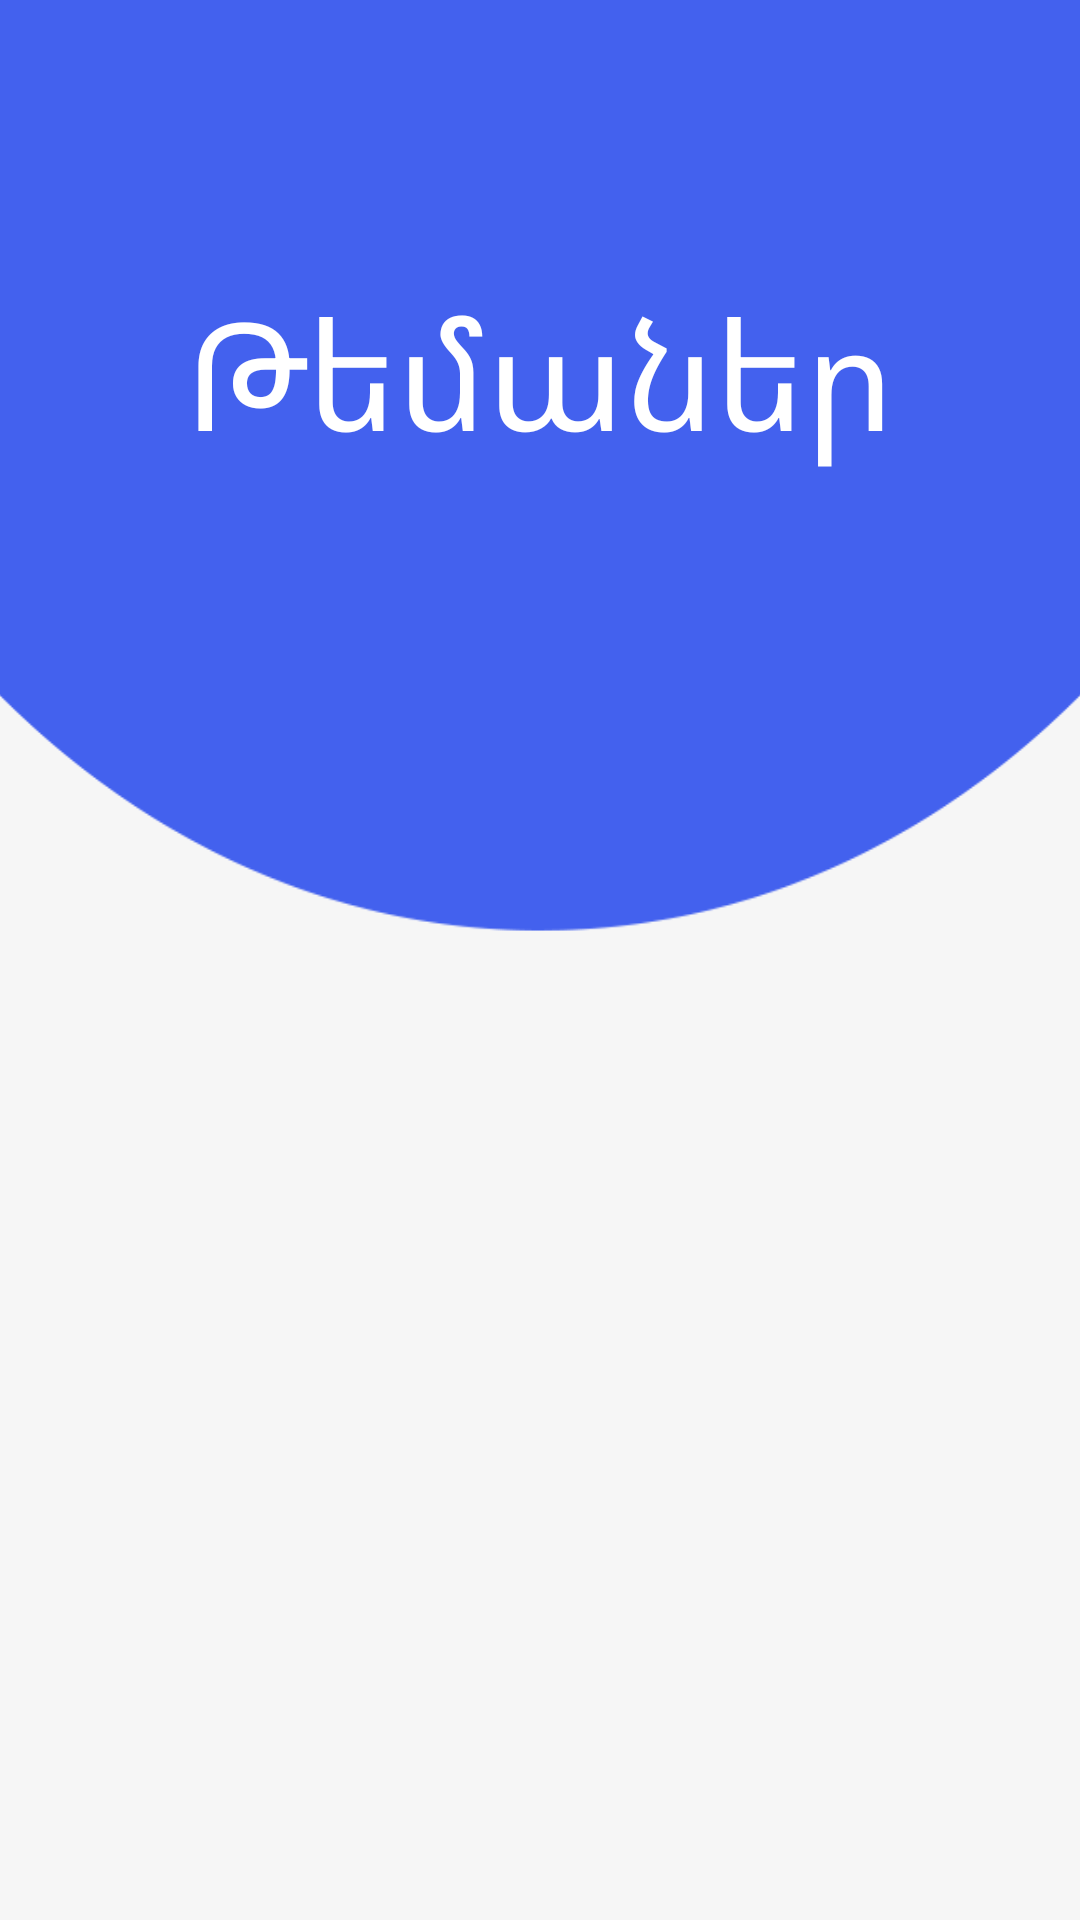

This screen was rendered from an Android layout file. Write that file and the resources it references.
<!-- AndroidManifest.xml: application theme Theme.School -->
<!-- res/layout/activity_main.xml -->
<?xml version="1.0" encoding="utf-8"?>
<RelativeLayout xmlns:android="http://schemas.android.com/apk/res/android"
    xmlns:app="http://schemas.android.com/apk/res-auto"
    xmlns:tools="http://schemas.android.com/tools"
    android:layout_width="match_parent"
    android:layout_height="match_parent"
    android:orientation="vertical"
    tools:context=".Activity.MainActivity"
    android:background="#f6f6f6"
    android:fitsSystemWindows="true"

   >



    <androidx.appcompat.widget.Toolbar
        android:id="@+id/toolbar"
        android:layout_width="match_parent"
        android:layout_height="600dp"
        android:background="@drawable/toolbar_background"
        />



   

    <ScrollView
        android:id="@+id/scroll_view"
        android:layout_width="wrap_content"
        android:layout_height="wrap_content">

    <RelativeLayout
        android:layout_height="wrap_content"
        android:layout_width="wrap_content">


   <TextView
        android:id="@+id/TitleSection"
        android:layout_height="wrap_content"
        android:layout_width="wrap_content"
        android:text="Թեմաներ"
        android:layout_centerHorizontal="true"
        android:textSize="50dp"
        android:textColor="@color/white"
        android:layout_marginTop="90dp"

        />




    <androidx.recyclerview.widget.RecyclerView
        android:id="@+id/dashboardRecyclerView"
        android:layout_height="match_parent"
        android:layout_width="match_parent"
        android:layout_marginTop="50dp"
        android:layout_marginBottom="10dp"
        android:layout_below="@+id/TitleSection"/>

    </RelativeLayout>


    
    </ScrollView>



</RelativeLayout>
<!-- resources referenced by this layout -->
<resources>
  <color name="white">#FFFFFFFF</color>
  <!-- drawable toolbar_background: png bitmap (drawable-v24, 12172 bytes) -->
  <style name="Theme.School" parent="Theme.MaterialComponents.DayNight.NoActionBar.Bridge">
          
  
          <item name="colorPrimary">@color/purple_500</item>
          <item name="colorPrimaryVariant">@color/purple_700</item>
          <item name="colorOnPrimary">@color/white</item>
          
          <item name="colorSecondary">@color/teal_200</item>
          <item name="colorSecondaryVariant">@color/teal_700</item>
          <item name="colorOnSecondary">@color/black</item>
          
  
          <item name="android:statusBarColor" tools:targetApi="l">?attr/colorPrimaryVariant</item>
          
  
  
      </style>
  <color name="purple_500">#4361ee</color>
  <color name="purple_700">#4361ee</color>
  <color name="teal_200">#FF03DAC5</color>
  <color name="teal_700">#FF018786</color>
  <color name="black">#FF000000</color>
</resources>
